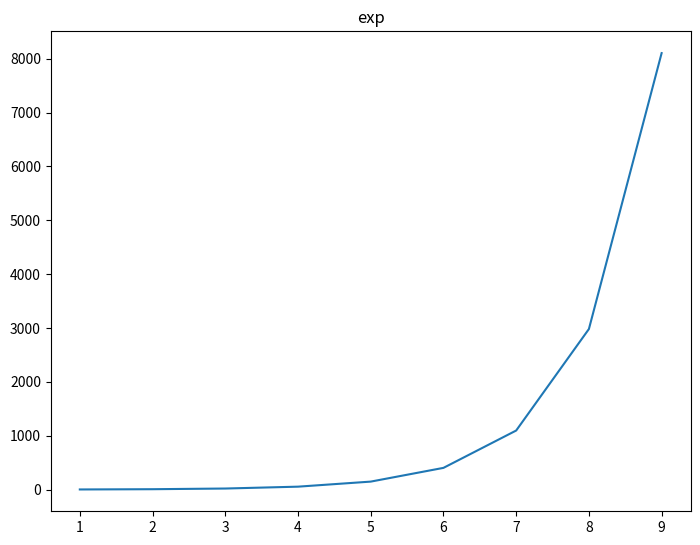

The script that saved this image:
import matplotlib.pyplot as plt
fig = plt.figure()
a1 = fig.add_axes([0,0,1,1])
import numpy as np
x = np.arange(1,10)
a1.plot(x, np.exp(x))
a1.set_title('exp')
plt.show()
